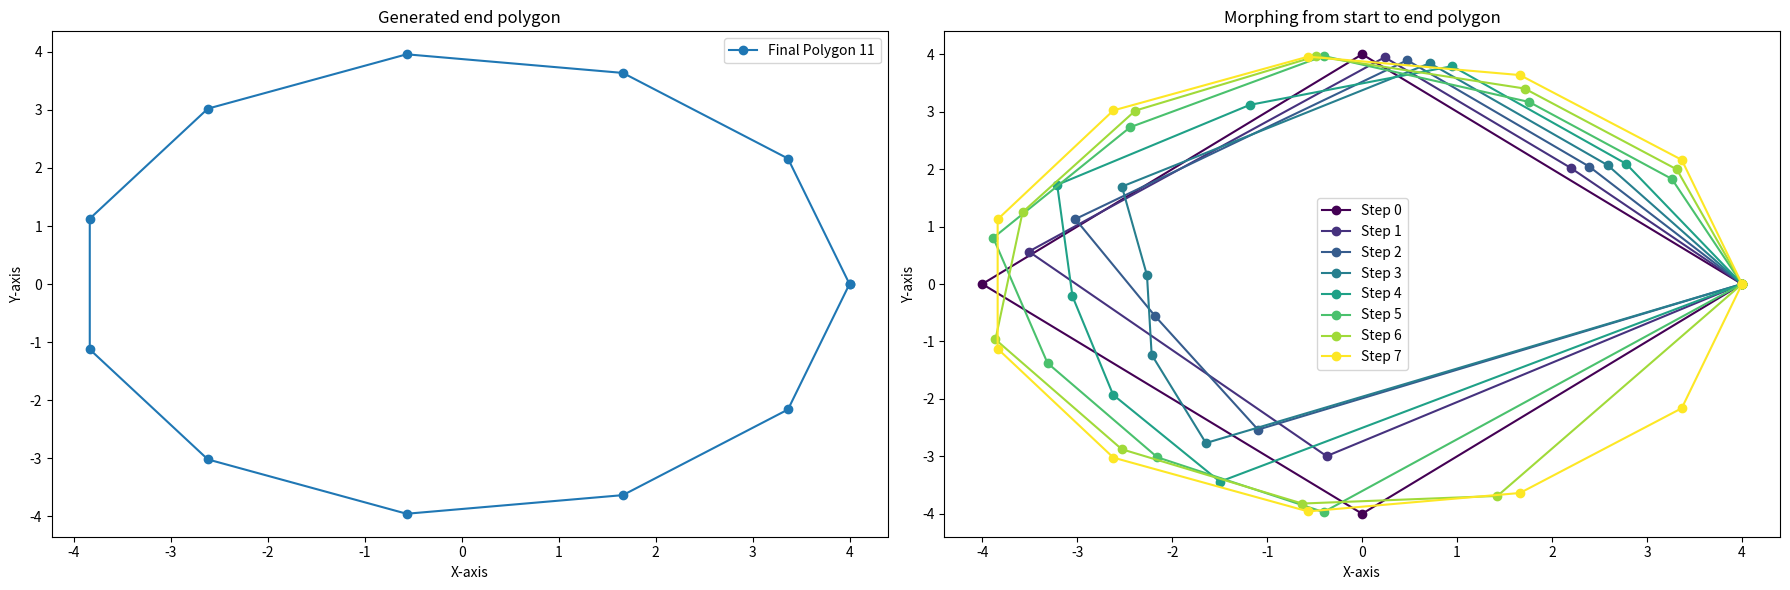

This chart was generated by the following Python code:
import math
import random
from matplotlib import cm
import matplotlib.pyplot as plt
from typing import List, Tuple

# Constants (min polygon vertices: 3 and min step: 1)
# Polygon end and start vertice difference can`t be bigger than step count
POLYGON_START_VERTICES = 4
POLYGON_END_VERTICES = 11
PARAMETRIC_INTERPOLATION_STEPS = 7

# Generates a regular polygon with `n` vertices evenly spaced around a circle of radius `r`.
# Returns a list of (x, y) coordinate tuples for each vertex.
def generate_polygon_vertices(n: int) -> List[Tuple[float, float]]:
    if n < 3:
        raise ValueError("A polygon must have at least 3 vertices.")
    r = 4
    polygon_vertices = []
    angle_deg = 360 / n
    
    for i in range(n):
        angle = math.radians(angle_deg * i)  
        x = r * round(math.cos(angle), 4)
        y = r * round(math.sin(angle), 4)
        polygon_vertices.append((x, y))  
    
    return polygon_vertices

def remove_vertex(polygon_vertices: List[Tuple[float, float]]) -> None:
    if len(polygon_vertices) == 0:
        return
    
    random_index = random.randint(0, len(polygon_vertices) - 1)
    polygon_vertices.pop(random_index)

def add_vertex(polygon_vertices: List[Tuple[float, float]]) -> None:
    if len(polygon_vertices) == 0:
        return
    
    random_index = random.randint(0, len(polygon_vertices) - 1)

    vertex_before = polygon_vertices[random_index]
    # Takes first vertex if out bounds
    vertex_after = polygon_vertices[(random_index + 1) % len(polygon_vertices)]

    new_vertex_x = (vertex_before[0] + vertex_after[0]) / 2
    new_vertex_y = (vertex_before[1] + vertex_after[1]) / 2

    polygon_vertices.insert(random_index + 1, (new_vertex_x, new_vertex_y))

def parametric_interpolate_polygon(polygon_start, polygon_end, t):
    interpolated_polygon = []

    # Interpolate the overlapping vertices
    for i in range(min(len(polygon_start), len(polygon_end))):
        p_s = polygon_start[i]
        p_e = polygon_end[i]

        interpolated_x = p_s[0] + (p_e[0] - p_s[0]) * t
        interpolated_y = p_s[1] + (p_e[1] - p_s[1]) * t
        interpolated_polygon.append((interpolated_x, interpolated_y))

    # Add remaining vertices from polygon_start
    if len(polygon_start) > len(polygon_end):
        for j in range(len(polygon_end), len(polygon_start)):
            interpolated_polygon.append(polygon_start[j])

    return interpolated_polygon

def morph_polygon(polygon_start, polygon_end, steps):
    _, (ax1, ax2) = plt.subplots(1, 2, figsize=(18, 6))

    ax1.set_title("Generated end polygon")
    ax1.set_xlabel("X-axis")
    ax1.set_ylabel("Y-axis")
    x_vals, y_vals = zip(*polygon_end)
    ax1.plot(x_vals + (x_vals[0],), y_vals + (y_vals[0],), label=f'Final Polygon {len(polygon_end)}', marker='o')
    ax1.legend()

    ax2.set_title("Morphing from start to end polygon")
    ax2.set_xlabel("X-axis")
    ax2.set_ylabel("Y-axis")

    colors = cm.viridis([i / steps for i in range(steps + 1)])
    
    for step in range(steps + 1):
        t = step / steps

        interpolated_polygon = parametric_interpolate_polygon(polygon_start, polygon_end, t)

        if len(polygon_start) > len(polygon_end):
            remove_vertex(polygon_start)
        elif len(polygon_start) < len(polygon_end):
            add_vertex(polygon_start)

        x_vals, y_vals = zip(*interpolated_polygon)  
    
        ax2.plot(x_vals + (x_vals[0],), y_vals + (y_vals[0],), label=f'Step {step}', marker='o', color=colors[step])

        plt.pause(1)  

    plt.legend()
    plt.tight_layout()
    plt.show()

def main():
    min_polygon = min(POLYGON_START_VERTICES, POLYGON_END_VERTICES)
    max_polygon = max(POLYGON_START_VERTICES, POLYGON_END_VERTICES)

    if (max_polygon - min_polygon) > PARAMETRIC_INTERPOLATION_STEPS:
        raise ValueError("POLYGON_START_VERTICES and POLYGON_END_VERTICES difference can`t be bigger than PARAMETRIC_INTERPOLATION_STEP count")

    polygon_start = generate_polygon_vertices(POLYGON_START_VERTICES)
    polygon_end = generate_polygon_vertices(POLYGON_END_VERTICES)

    morph_polygon(polygon_start, polygon_end, PARAMETRIC_INTERPOLATION_STEPS)

if __name__ == "__main__":
    main()
